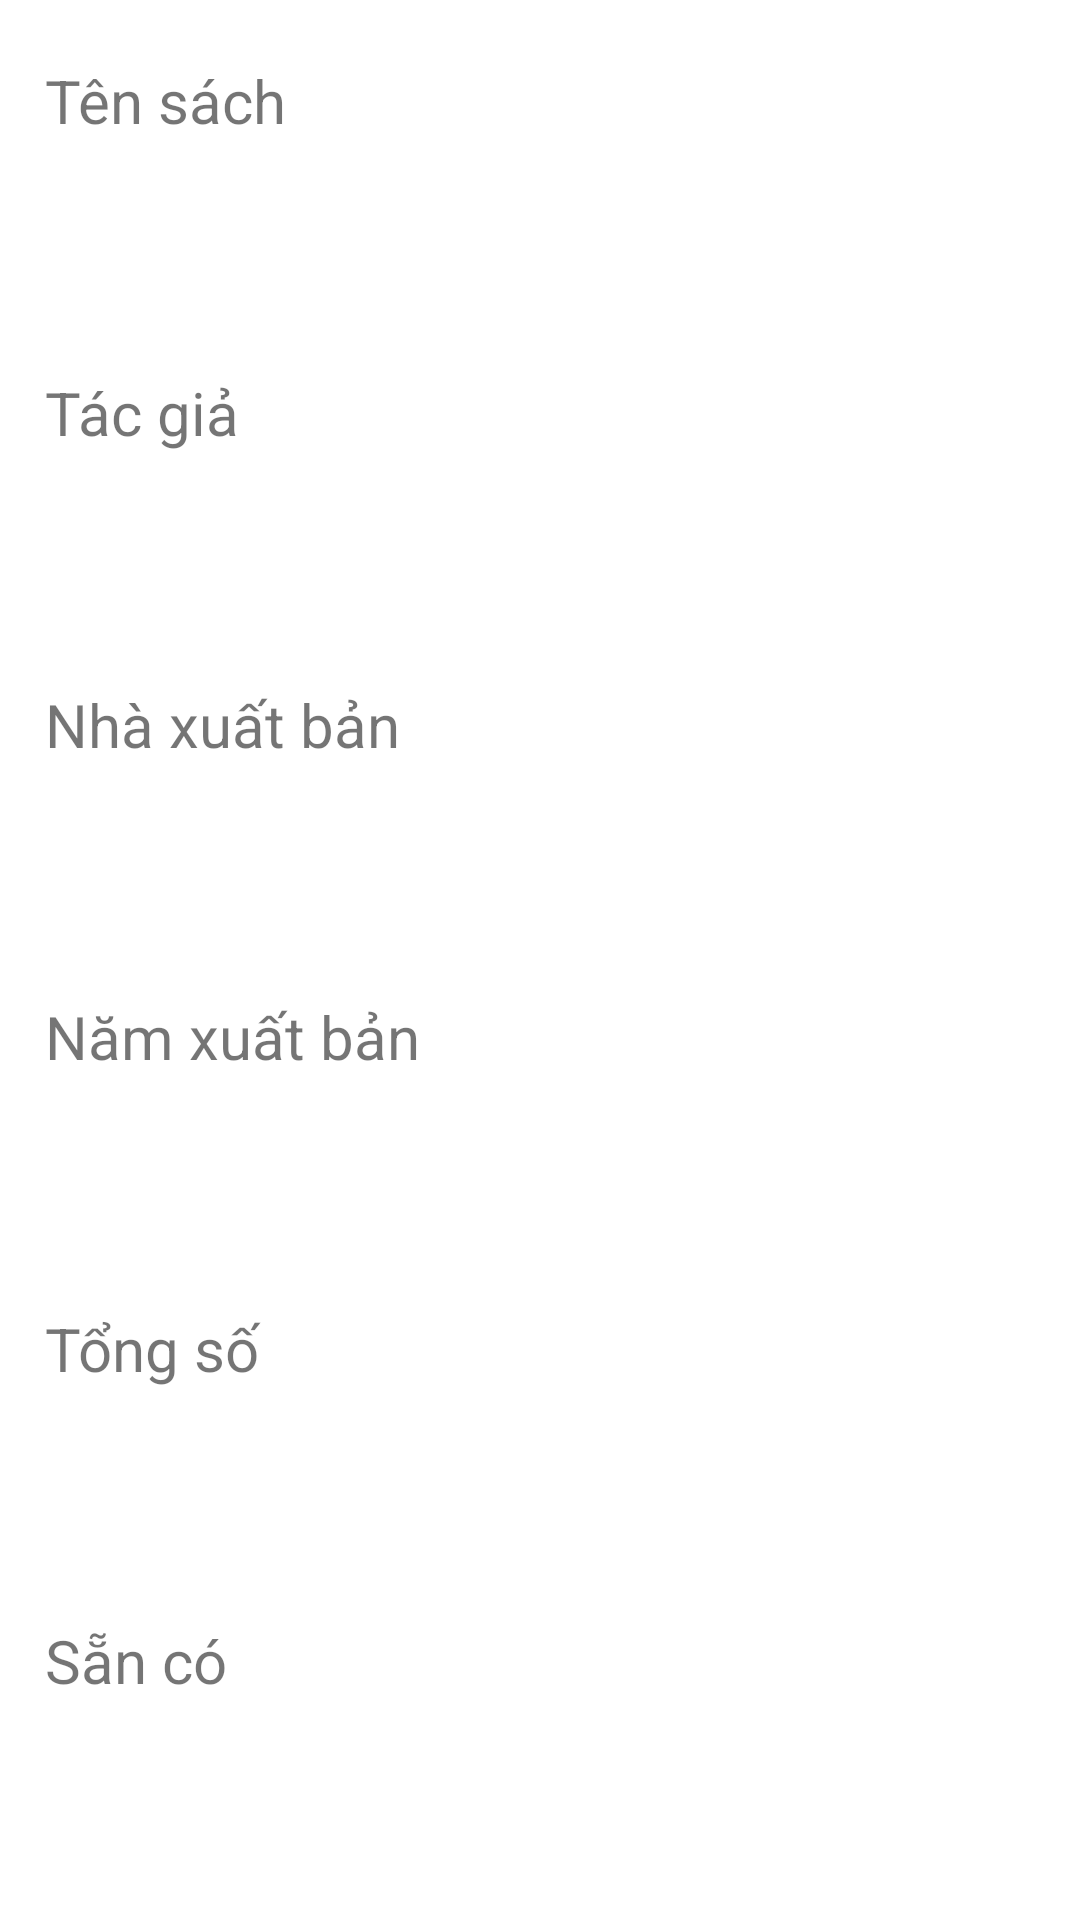

Write the Android layout XML for this screen, with the resource values it uses.
<!-- AndroidManifest.xml: application theme Theme.QuanLyThuVien -->
<!-- res/layout/fragment_detail__book.xml -->
<?xml version="1.0" encoding="utf-8"?>
<ScrollView
    xmlns:android="http://schemas.android.com/apk/res/android"
    xmlns:tools="http://schemas.android.com/tools"
    android:layout_width="match_parent"
    android:layout_height="match_parent"
    android:scrollbarSize="0dp">
    <RelativeLayout xmlns:android="http://schemas.android.com/apk/res/android"
        android:layout_width="match_parent"
        android:layout_height="match_parent"
        android:layout_marginTop="20dp"
        android:layout_marginStart="15dp"
        android:layout_marginEnd="15dp"
        android:id="@+id/fragment_detail">
        <LinearLayout
            android:id="@+id/detail_tensach"
            android:layout_width="match_parent"
            android:layout_height="wrap_content"
            android:orientation="vertical">
            <TextView
                android:id="@+id/tv_tensach"
                android:layout_width="match_parent"
                android:layout_height="wrap_content"
                android:text="Tên sách"
                android:textSize="20dp"
                />
            <EditText
                android:id="@+id/edit_tensach"
                android:layout_width="match_parent"
                android:layout_height="wrap_content"
                android:layout_below="@+id/tv_tensach"
                android:background="@drawable/vien"
                android:layout_marginVertical="10dp"
                android:padding="15dp"
                android:textColor="@color/m4"
                android:textColorHint="@color/m2"
                android:textSize="20dp"></EditText>
        </LinearLayout>
        <LinearLayout
            android:id="@+id/detail_tacgia"
            android:layout_below="@+id/detail_tensach"
            android:layout_width="match_parent"
            android:layout_height="wrap_content"
            android:orientation="vertical">
            <TextView
                android:id="@+id/tv_tacgia"
                android:layout_width="match_parent"
                android:layout_height="wrap_content"
                android:text="Tác giả"
                android:textSize="20dp"
                />
            <EditText
                android:id="@+id/edit_tacgia"
                android:layout_width="match_parent"
                android:layout_height="wrap_content"
                android:layout_below="@+id/tv_tacgia"
                android:background="@drawable/vien"
                android:layout_marginVertical="10dp"
                android:padding="15dp"
                android:textColor="@color/m4"
                android:textColorHint="@color/m2"
                android:textSize="20dp"></EditText>
        </LinearLayout>
        <LinearLayout
            android:id="@+id/detail_nxb"
            android:layout_below="@+id/detail_tacgia"
            android:layout_width="match_parent"
            android:layout_height="wrap_content"
            android:orientation="vertical">
            <TextView
                android:id="@+id/tv_nxb"
                android:layout_width="match_parent"
                android:layout_height="wrap_content"
                android:text="Nhà xuất bản"
                android:textSize="20dp"
                />
            <EditText
                android:id="@+id/edit_nxb"
                android:layout_width="match_parent"
                android:layout_height="wrap_content"
                android:layout_below="@+id/tv_nxb"
                android:background="@drawable/vien"
                android:layout_marginVertical="10dp"
                android:padding="15dp"
                android:textColor="@color/m4"
                android:textColorHint="@color/m2"
                android:textSize="20dp"></EditText>
        </LinearLayout>
        <LinearLayout
            android:id="@+id/detail_namxb"
            android:layout_below="@+id/detail_nxb"
            android:layout_width="match_parent"
            android:layout_height="wrap_content"
            android:orientation="vertical">
            <TextView
                android:id="@+id/tv_namxb"
                android:layout_width="match_parent"
                android:layout_height="wrap_content"
                android:text="Năm xuất bản"
                android:textSize="20dp"
                />
            <EditText
                android:id="@+id/edit_namxb"
                android:layout_width="match_parent"
                android:layout_height="wrap_content"
                android:layout_below="@+id/tv_namxb"
                android:background="@drawable/vien"
                android:layout_marginVertical="10dp"
                android:padding="15dp"
                android:textColor="@color/m4"
                android:textColorHint="@color/m2"
                android:inputType="number"
                android:textSize="20dp"></EditText>
        </LinearLayout>
        <LinearLayout
            android:id="@+id/detail_tongso"
            android:layout_below="@+id/detail_namxb"
            android:layout_width="match_parent"
            android:layout_height="wrap_content"
            android:orientation="vertical">
            <TextView
                android:id="@+id/tv_tongso"
                android:layout_width="match_parent"
                android:layout_height="wrap_content"
                android:text="Tổng số"
                android:textSize="20dp"
                />
            <EditText
                android:id="@+id/edit_tongso"
                android:layout_width="match_parent"
                android:layout_height="wrap_content"
                android:layout_below="@+id/tv_tongso"
                android:background="@drawable/vien"
                android:layout_marginVertical="10dp"
                android:padding="15dp"
                android:textColor="@color/m4"
                android:textColorHint="@color/m2"
                android:inputType="number"
                android:textSize="20dp"></EditText>
        </LinearLayout>
        <LinearLayout
            android:id="@+id/detail_sanco"
            android:layout_below="@+id/detail_tongso"
            android:layout_width="match_parent"
            android:layout_height="wrap_content"
            android:orientation="vertical">
            <TextView
                android:id="@+id/tv_sanco"
                android:layout_width="match_parent"
                android:layout_height="wrap_content"
                android:text="Sẵn có"
                android:textSize="20dp"
                />
            <EditText
                android:id="@+id/edit_sanco"
                android:layout_width="match_parent"
                android:layout_height="wrap_content"
                android:layout_below="@+id/tv_sanco"
                android:background="@drawable/vien"
                android:layout_marginVertical="10dp"
                android:padding="15dp"
                android:textColor="@color/m4"
                android:textColorHint="@color/m2"
                android:inputType="none"
                android:enabled="false"
                android:textSize="20dp"></EditText>
        </LinearLayout>
        <LinearLayout
            android:id="@+id/detail_dangchomuon"
            android:layout_below="@+id/detail_sanco"
            android:layout_width="match_parent"
            android:layout_height="wrap_content"
            android:orientation="vertical">
            <TextView
                android:id="@+id/tv_dangchomuon"
                android:layout_width="match_parent"
                android:layout_height="wrap_content"
                android:text="Đang cho mượn"
                android:textSize="20dp"
                />
            <EditText
                android:id="@+id/edit_dangchomuon"
                android:layout_width="match_parent"
                android:layout_height="wrap_content"
                android:layout_below="@+id/tv_dangchomuon"
                android:background="@drawable/vien"
                android:layout_marginVertical="10dp"
                android:padding="15dp"
                android:textColor="@color/m4"
                android:textColorHint="@color/m2"
                android:inputType="none"
                android:enabled="false"
                android:textSize="20dp"></EditText>
        </LinearLayout>
        <LinearLayout
            android:id="@+id/detail_vitri"
            android:layout_below="@+id/detail_dangchomuon"
            android:layout_width="match_parent"
            android:layout_height="wrap_content"
            android:orientation="vertical">
            <TextView
                android:id="@+id/tv_vitri"
                android:layout_width="match_parent"
                android:layout_height="wrap_content"
                android:text="Vị trí"
                android:textSize="20dp"
                />
            <EditText
                android:id="@+id/edit_vitri"
                android:layout_width="match_parent"
                android:layout_height="wrap_content"
                android:layout_below="@+id/tv_vitri"
                android:background="@drawable/vien"
                android:layout_marginVertical="10dp"
                android:padding="15dp"
                android:textColor="@color/m4"
                android:textColorHint="@color/m2"
                android:textSize="20dp"></EditText>
        </LinearLayout>
        <LinearLayout
            android:id="@+id/detail_theloai"
            android:layout_below="@+id/detail_vitri"
            android:layout_width="match_parent"
            android:layout_height="wrap_content"
            android:orientation="vertical">
            <TextView
                android:id="@+id/tv_theloai"
                android:layout_width="match_parent"
                android:layout_height="wrap_content"
                android:text="Thể loại"
                android:textSize="20dp"
                />
            <EditText
                android:id="@+id/edit_theloai"
                android:layout_width="match_parent"
                android:layout_height="wrap_content"
                android:layout_below="@+id/tv_theloai"
                android:background="@drawable/vien"
                android:layout_marginVertical="10dp"
                android:padding="15dp"
                android:textColor="@color/m4"
                android:textColorHint="@color/m2"
                android:textSize="20dp"></EditText>
        </LinearLayout>


        <Button
            android:id="@+id/update_book_btn"
            android:layout_width="match_parent"
            android:layout_height="70dp"
            android:layout_below="@+id/detail_theloai"
            android:layout_marginTop="10dp"
            android:text="Cập nhật"
            android:textAllCaps="false"
            android:textSize="20sp"
            android:backgroundTint="@color/m4"/>
        <LinearLayout
            android:layout_below="@+id/update_book_btn"
            android:id="@+id/detail_masach"
            android:layout_width="match_parent"
            android:layout_height="wrap_content"
            android:orientation="vertical">
            <EditText
                android:id="@+id/edit_masach"
                android:layout_width="match_parent"
                android:layout_height="wrap_content"
                android:visibility="invisible"
                android:textColor="@color/m4"
                android:textColorHint="@color/m2"></EditText>
        </LinearLayout>
    </RelativeLayout>
</ScrollView>
<!-- resources referenced by this layout -->
<resources>
  <color name="m2">#D6E4F0</color>
  <color name="m4">#163172</color>
  <style name="Theme.QuanLyThuVien" parent="Theme.MaterialComponents.DayNight.NoActionBar">
          
          <item name="colorPrimary">@color/purple_500</item>
          <item name="colorPrimaryVariant">@color/purple_700</item>
          <item name="colorOnPrimary">@color/white</item>
          
          <item name="colorSecondary">@color/teal_200</item>
          <item name="colorSecondaryVariant">@color/teal_700</item>
          <item name="colorOnSecondary">@color/black</item>
          
          <item name="android:statusBarColor" tools:targetApi="l">?attr/colorPrimaryVariant</item>
          
      </style>
  <color name="purple_500">#FF6200EE</color>
  <color name="purple_700">#FF3700B3</color>
  <color name="white">#FFFFFFFF</color>
  <color name="teal_200">#FF03DAC5</color>
  <color name="teal_700">#FF018786</color>
  <color name="black">#FF000000</color>
</resources>
